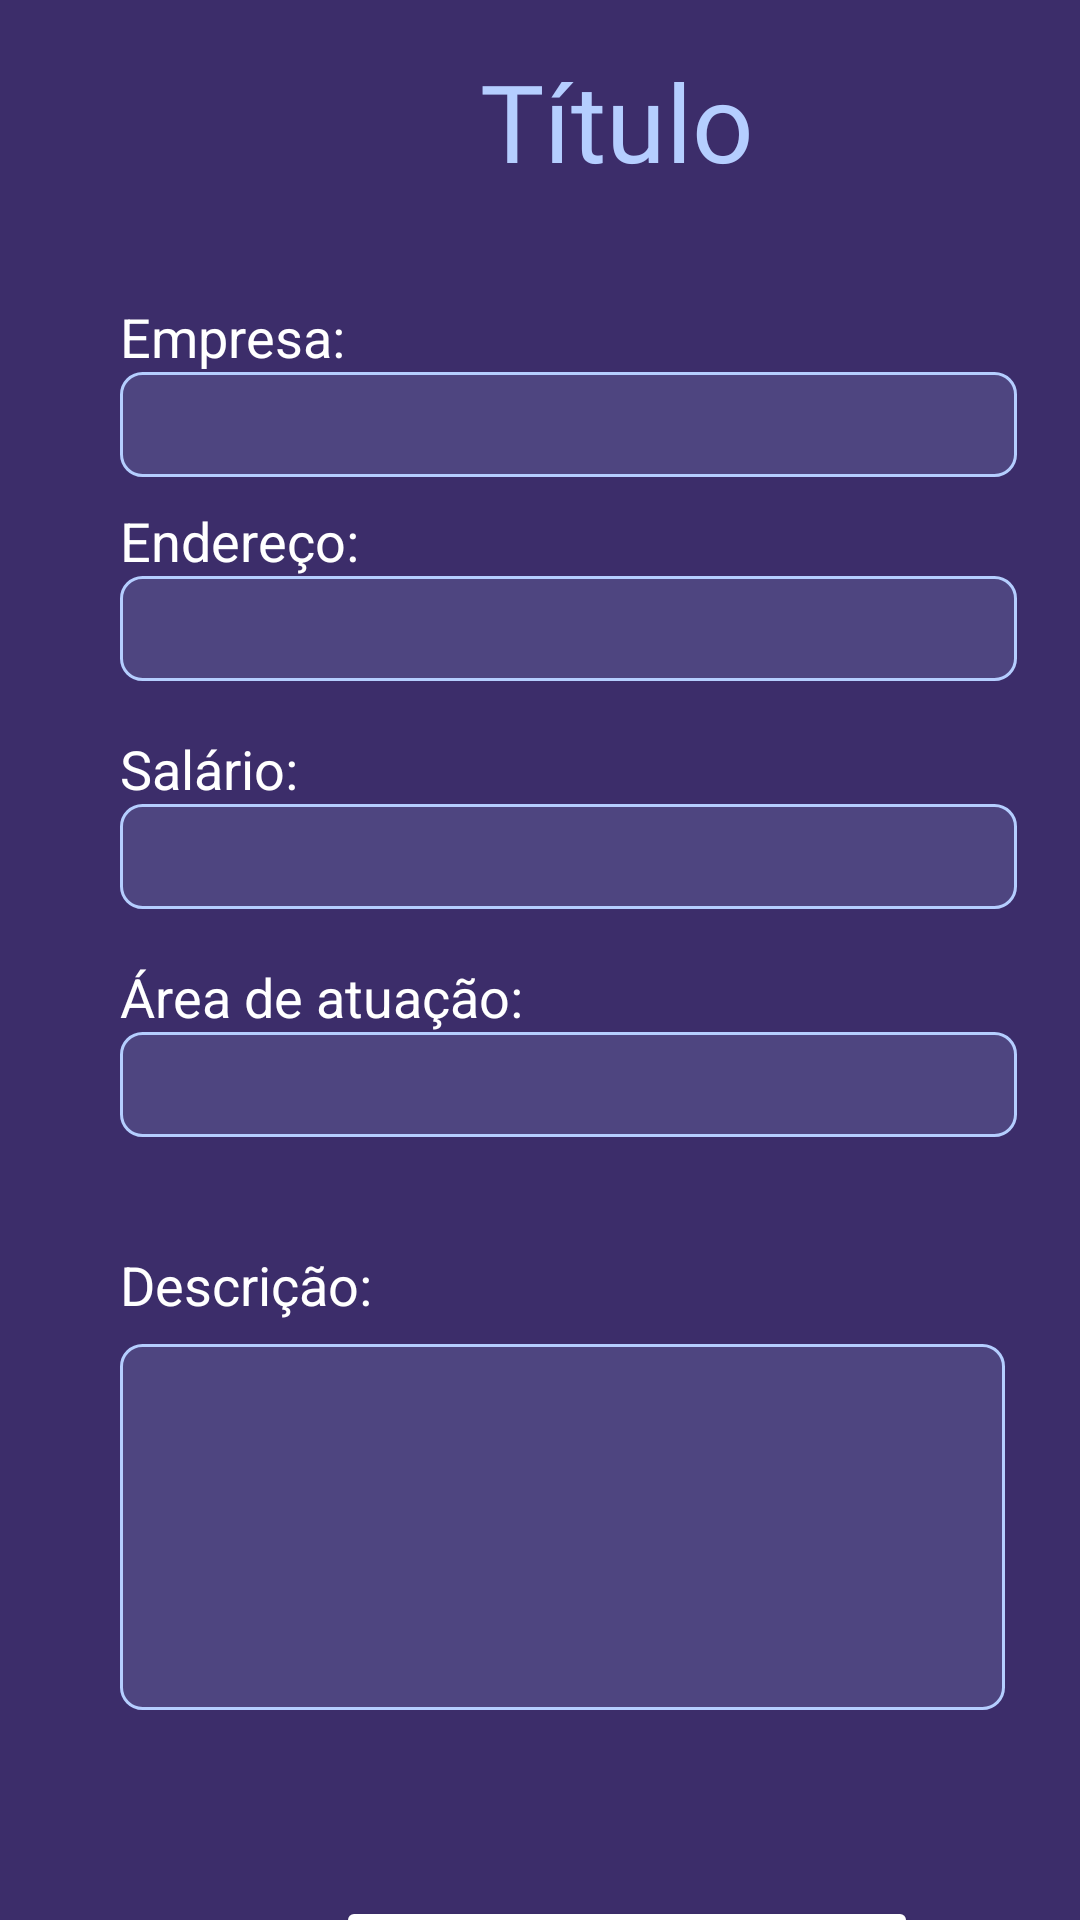

Produce the Android XML layout that renders to this screen, including the resource entries it uses.
<!-- AndroidManifest.xml: application theme Theme.ProjPrat3 -->
<!-- res/layout/activity_tela_vaga.xml -->
<?xml version="1.0" encoding="utf-8"?>
<androidx.constraintlayout.widget.ConstraintLayout xmlns:android="http://schemas.android.com/apk/res/android"
    xmlns:app="http://schemas.android.com/apk/res-auto"
    xmlns:tools="http://schemas.android.com/tools"
    android:layout_width="match_parent"
    android:layout_height="match_parent"
    android:background="@color/corFundo">


    <TextView
        android:id="@+id/textView5"
        android:layout_width="wrap_content"
        android:layout_height="wrap_content"
        android:layout_marginStart="40dp"
        android:layout_marginTop="244dp"
        android:text="Salário:"
        android:textColor="@color/white"
        android:textSize="18dp"
        app:layout_constraintStart_toStartOf="parent"
        app:layout_constraintTop_toTopOf="parent" />

    <EditText
        android:id="@+id/edtSalario"
        android:layout_width="299dp"
        android:layout_height="35dp"
        android:layout_marginStart="40dp"
        android:layout_marginTop="268dp"
        android:background="@drawable/custom_edt"
        android:textColor="@color/white"
        app:layout_constraintStart_toStartOf="parent"
        app:layout_constraintTop_toTopOf="parent" />

    <TextView
        android:id="@+id/textView"
        android:layout_width="wrap_content"
        android:layout_height="wrap_content"
        android:layout_marginStart="40dp"
        android:layout_marginTop="168dp"
        android:text="Endereço:"
        android:textColor="@color/white"
        android:textSize="18dp"
        app:layout_constraintStart_toStartOf="parent"
        app:layout_constraintTop_toTopOf="parent" />

    <EditText
        android:id="@+id/edtEndereco"
        android:layout_width="299dp"
        android:layout_height="35dp"
        android:layout_marginStart="40dp"
        android:layout_marginTop="192dp"
        android:background="@drawable/custom_edt"
        android:textColor="@color/white"
        app:layout_constraintStart_toStartOf="parent"
        app:layout_constraintTop_toTopOf="parent" />

    <Button
        android:id="@+id/btnCandidatar"
        android:layout_width="194dp"
        android:layout_height="60dp"
        android:layout_alignParentLeft="true"
        android:layout_alignParentTop="true"
        android:layout_marginStart="112dp"
        android:layout_marginTop="632dp"
        android:backgroundTint="@color/white"
        android:fontFamily="@font/alef"
        android:text="Me Candidatar"
        android:textColor="@color/roxo"
        android:textFontWeight="700"
        app:layout_constraintStart_toStartOf="parent"
        app:layout_constraintTop_toTopOf="parent" />

    <TextView
        android:id="@+id/tvTitulo"
        android:layout_width="wrap_content"
        android:layout_height="wrap_content"
        android:layout_marginStart="160dp"
        android:layout_marginTop="16dp"
        android:fontFamily="@font/alata"
        android:text="Título"
        android:textColor="@color/corFonte"
        android:textSize="36sp"
        app:layout_constraintStart_toStartOf="parent"
        app:layout_constraintTop_toTopOf="parent" />

    <TextView
        android:id="@+id/textView2"
        android:layout_width="wrap_content"
        android:layout_height="wrap_content"
        android:layout_marginStart="40dp"
        android:layout_marginTop="100dp"
        android:text="Empresa:"
        android:textColor="@color/white"
        android:textSize="18dp"
        app:layout_constraintStart_toStartOf="parent"
        app:layout_constraintTop_toTopOf="parent" />

    <EditText
        android:id="@+id/edtEmpresa"
        android:layout_width="299dp"
        android:layout_height="35dp"
        android:layout_marginStart="40dp"
        android:layout_marginTop="124dp"
        android:background="@drawable/custom_edt"
        android:textColor="@color/white"
        app:layout_constraintStart_toStartOf="parent"
        app:layout_constraintTop_toTopOf="parent" />

    <TextView
        android:id="@+id/textView3"
        android:layout_width="wrap_content"
        android:layout_height="wrap_content"
        android:layout_marginStart="40dp"
        android:layout_marginTop="320dp"
        android:text="Área de atuação:"
        android:textColor="@color/white"
        android:textSize="18dp"
        app:layout_constraintStart_toStartOf="parent"
        app:layout_constraintTop_toTopOf="parent" />

    <EditText
        android:id="@+id/edtAreaAtuacao"
        android:layout_width="299dp"
        android:layout_height="35dp"
        android:layout_marginStart="40dp"
        android:layout_marginTop="344dp"
        android:background="@drawable/custom_edt"
        android:textColor="@color/white"
        app:layout_constraintStart_toStartOf="parent"
        app:layout_constraintTop_toTopOf="parent" />

    <TextView
        android:id="@+id/textView4"
        android:layout_width="wrap_content"
        android:layout_height="wrap_content"
        android:layout_marginStart="40dp"
        android:layout_marginTop="416dp"
        android:text="Descrição:"
        android:textColor="@color/white"
        android:textSize="18dp"
        app:layout_constraintStart_toStartOf="parent"
        app:layout_constraintTop_toTopOf="parent" />

    <EditText
        android:id="@+id/edtDescricaoVaga"
        android:layout_width="295dp"
        android:layout_height="122dp"
        android:layout_marginStart="40dp"
        android:layout_marginTop="448dp"
        android:background="@drawable/custom_edt"
        android:textColor="@color/white"
        app:layout_constraintStart_toStartOf="parent"
        app:layout_constraintTop_toTopOf="parent" />

</androidx.constraintlayout.widget.ConstraintLayout>
<!-- resources referenced by this layout -->
<resources>
  <color name="corFonte">#B5CEFF</color>
  <color name="corFundo">#3C2D6A</color>
  <color name="roxo">#574294</color>
  <color name="white">#FFFFFFFF</color>
  <!-- drawable custom_edt (drawable) -->
  <?xml version="1.0" encoding="utf-8"?>
  <shape xmlns:android="http://schemas.android.com/apk/res/android"
      android:layout_width="match_parent"
      android:layout_height="match_parent">
  
      <corners android:radius="7dp"/>
  
      <solid android:color="#4e4580"/>
  
      <stroke
          android:width="1dp"
          android:color="#B5CEFF"/>
  
  </shape>
  <style name="Theme.ProjPrat3" parent="Theme.MaterialComponents.DayNight.DarkActionBar">
          
          <item name="colorPrimary">@color/purple_500</item>
          <item name="colorPrimaryVariant">@color/purple_700</item>
          <item name="colorOnPrimary">@color/white</item>
          
          <item name="colorSecondary">@color/black</item>
          <item name="colorSecondaryVariant">@color/teal_700</item>
          <item name="colorOnSecondary">@color/white</item>
          
          <item name="android:statusBarColor" tools:targetApi="l">?attr/colorPrimaryVariant</item>
          
      </style>
  <color name="purple_500">#FF6200EE</color>
  <color name="purple_700">#FF3700B3</color>
  <color name="black">#FF000000</color>
  <color name="teal_700">#FF018786</color>
</resources>
